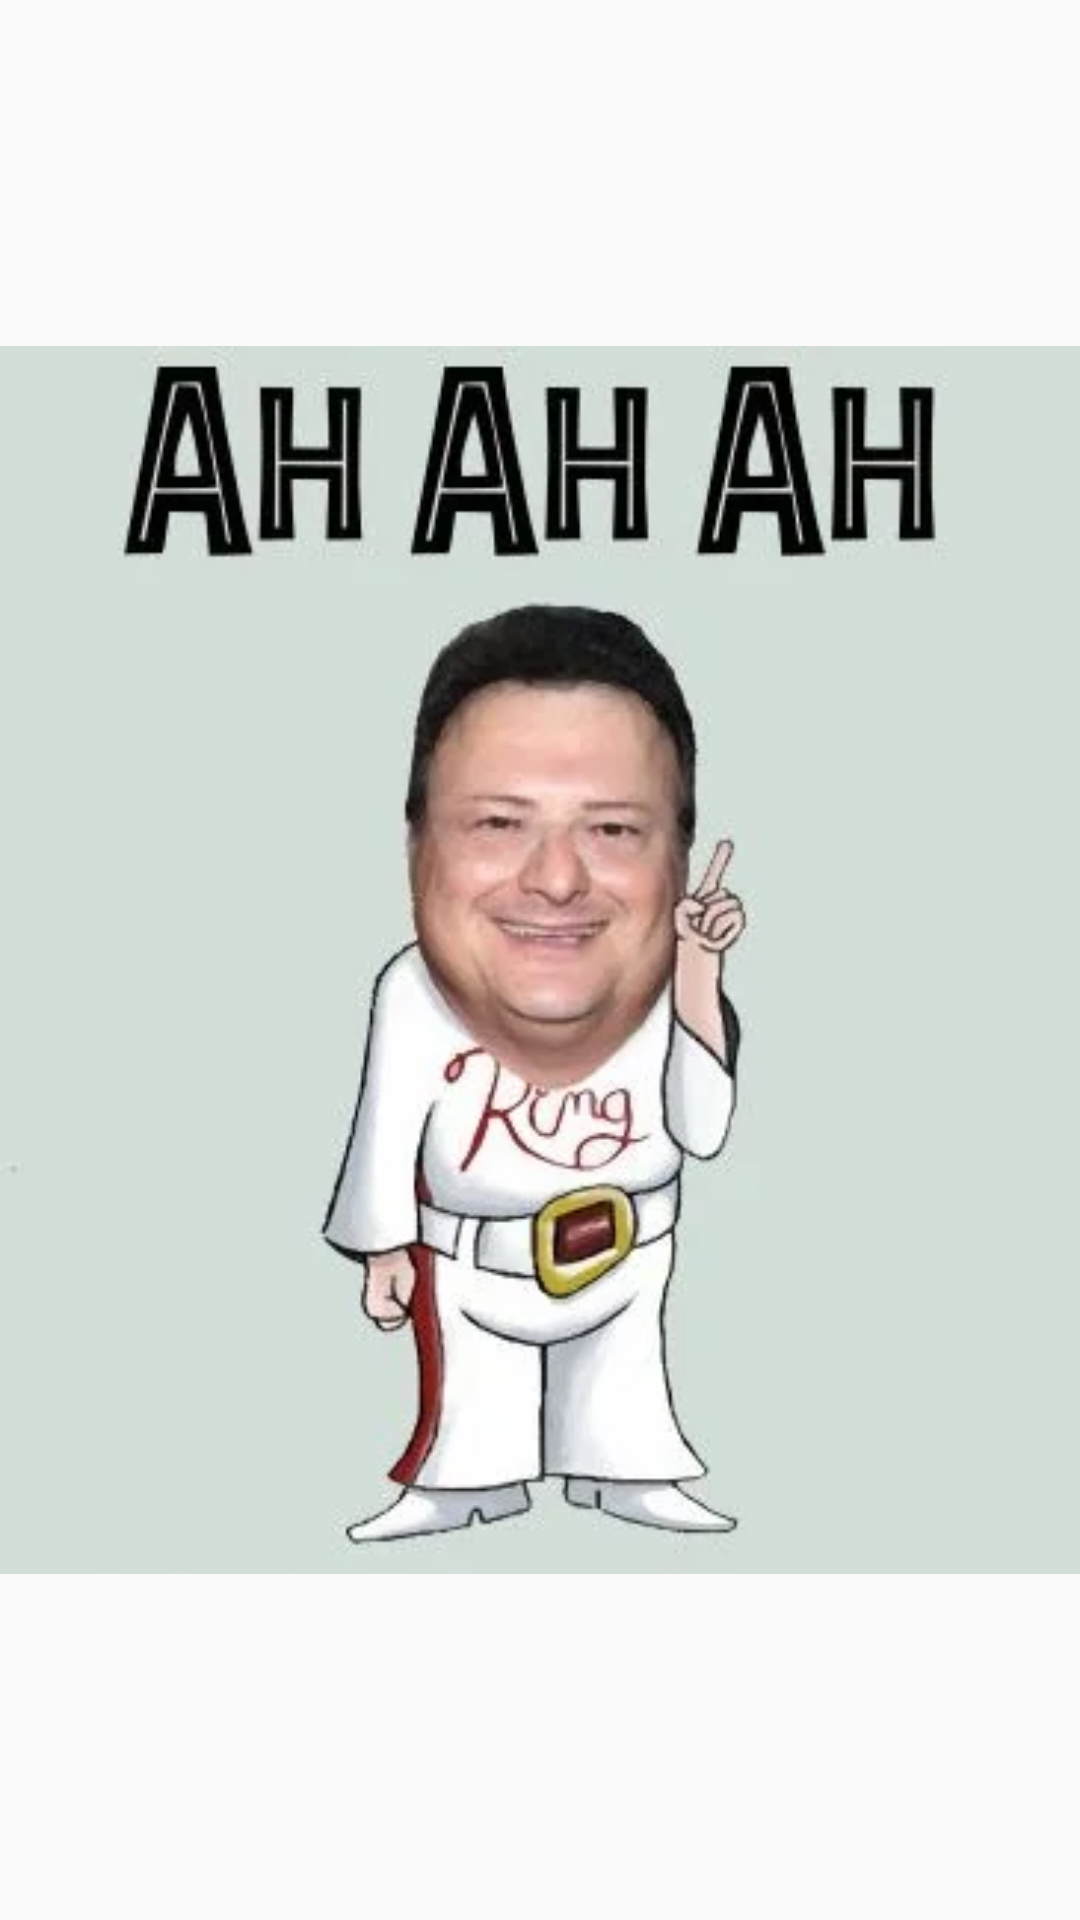

Layout XML and referenced resources for this Android screen:
<!-- AndroidManifest.xml: application theme Base.Theme.FRNotesApp -->
<!-- res/layout/denied_fragment.xml -->
<?xml version="1.0" encoding="utf-8"?>
<androidx.constraintlayout.widget.ConstraintLayout xmlns:android="http://schemas.android.com/apk/res/android"
    xmlns:app="http://schemas.android.com/apk/res-auto"
    xmlns:tools="http://schemas.android.com/tools"
    android:layout_width="match_parent"
    android:layout_height="match_parent">

    <ImageView
        android:id="@+id/imageView"
        android:layout_width="match_parent"
        android:layout_height="match_parent"
        app:layout_constraintBottom_toBottomOf="parent"
        app:layout_constraintEnd_toEndOf="parent"
        app:layout_constraintStart_toStartOf="parent"
        app:layout_constraintTop_toTopOf="parent"
        app:srcCompat="@drawable/ahahah" />
</androidx.constraintlayout.widget.ConstraintLayout>
<!-- resources referenced by this layout -->
<resources>
  <!-- drawable ahahah: png bitmap (drawable, 123623 bytes) -->
  <style name="Base.Theme.FRNotesApp" parent="Theme.AppCompat.Light.NoActionBar">
          <item name="colorPrimary">@color/primary_light</item>
          <item name="colorPrimaryDark">@color/primary_dark_light</item>
          <item name="colorAccent">@color/secondary_light</item>
          <item name="background">@color/background_light</item>
          <item name="accentColor">@color/accent</item>
          <item name="altAccentColor">@color/altAccent</item>
          <item name="android:textColorPrimary">@color/text_primary_light</item>
          <item name="android:textColorSecondary">@color/text_secondary_light</item>
          <item name="mic_image">@drawable/ic_microphone</item>
          <item name="note_image">@drawable/ic_notepad</item>
          <item name="picture_image">@drawable/ic_image</item>
          <item name="android:textColor">@color/primary_light</item>
          <item name="windowActionBar">false</item>
          <item name="windowNoTitle">true</item>
      </style>
  <color name="primary_light">#333333</color>
  <color name="primary_dark_light">#000000</color>
  <color name="secondary_light">#c4c4c4</color>
  <color name="background_light">#F0FFFF</color>
  <color name="accent">#4A90E2</color>
  <color name="altAccent">#4A90E2</color>
  <color name="text_primary_light">#212121</color>
  <color name="text_secondary_light">#212121</color>
  <!-- drawable ic_notepad: png bitmap (drawable, 313 bytes) -->
</resources>
